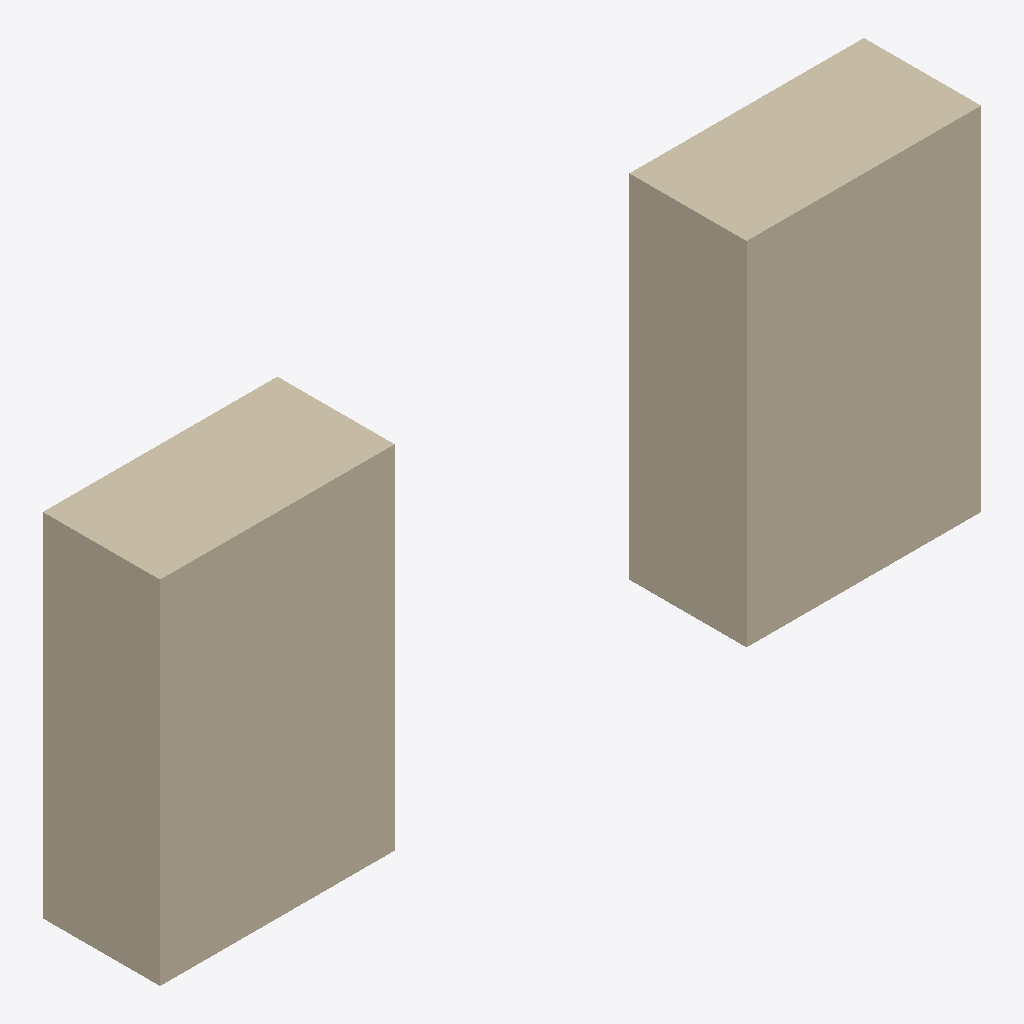
Isometric view of an IFC building model (IFC-SPF (STEP), schema IFC4, length unit metre), seen from the south-west, elements coloured by IFC class: 1 wall (beige).
Extent 7.0 m × 1.0 m × 3.0 m (x, y, z). Storeys (3): Tng 1 - Ground Floor at 0.00 m; Tng 2 - Office Floor at 3.60 m; Tng 3 - Sky Garden & MEP at 7.20 m. Elements (1): 1 IfcWall.

HEADER;
FILE_DESCRIPTION(('ViewDefinition [CoordinationView_V2.0]'),'2;1');
FILE_NAME('BIM4C-Commercial-Tower.ifc','2026-09-12T16:00:00',('BIM4C Engineering Team'),('BIM4C Construction Technology'),'That Open Engine / Revit IFC','Autodesk Revit 2026','');
FILE_SCHEMA(('IFC4'));
ENDSEC;
DATA;
#11=IFCPROJECT('01AbCdEfGhIjKlMnOpQrSt',#5,'BIM4C Digital Complex',$,$,$,$,(#10),#12);
#20=IFCSITE('02BcDeFgHiJkLmNoPqRsTu',#5,'BIM4C Smart Hub Site',$,$,#9,$,$,.ELEMENT.,$,$,$,$,$);
#21=IFCBUILDING('03CdEfGhIjKlMnOpQrStUv',#5,'BIM4C Commercial Tower',$,$,#9,$,$,.ELEMENT.,$,$,$);
#22=IFCBUILDINGSTOREY('04DeFgHiJkLmNoPqRsTuVw',#5,'Tng 1 - Ground Floor',$,$,#9,$,$,.ELEMENT.,0.0);
#23=IFCBUILDINGSTOREY('05EfGhIjKlMnOpQrStUvWx',#5,'Tng 2 - Office Floor',$,$,#9,$,$,.ELEMENT.,3.6);
#24=IFCBUILDINGSTOREY('06FgHiJkLmNoPqRsTuVwXy',#5,'Tng 3 - Sky Garden & MEP',$,$,#9,$,$,.ELEMENT.,7.2);
#61=IFCWALL('41Wall02ExteriorFacadeGlass',#5,'Vch Knh Low-E Unitized Facade',$,$,#300,#311,$,$);
ENDSEC;
